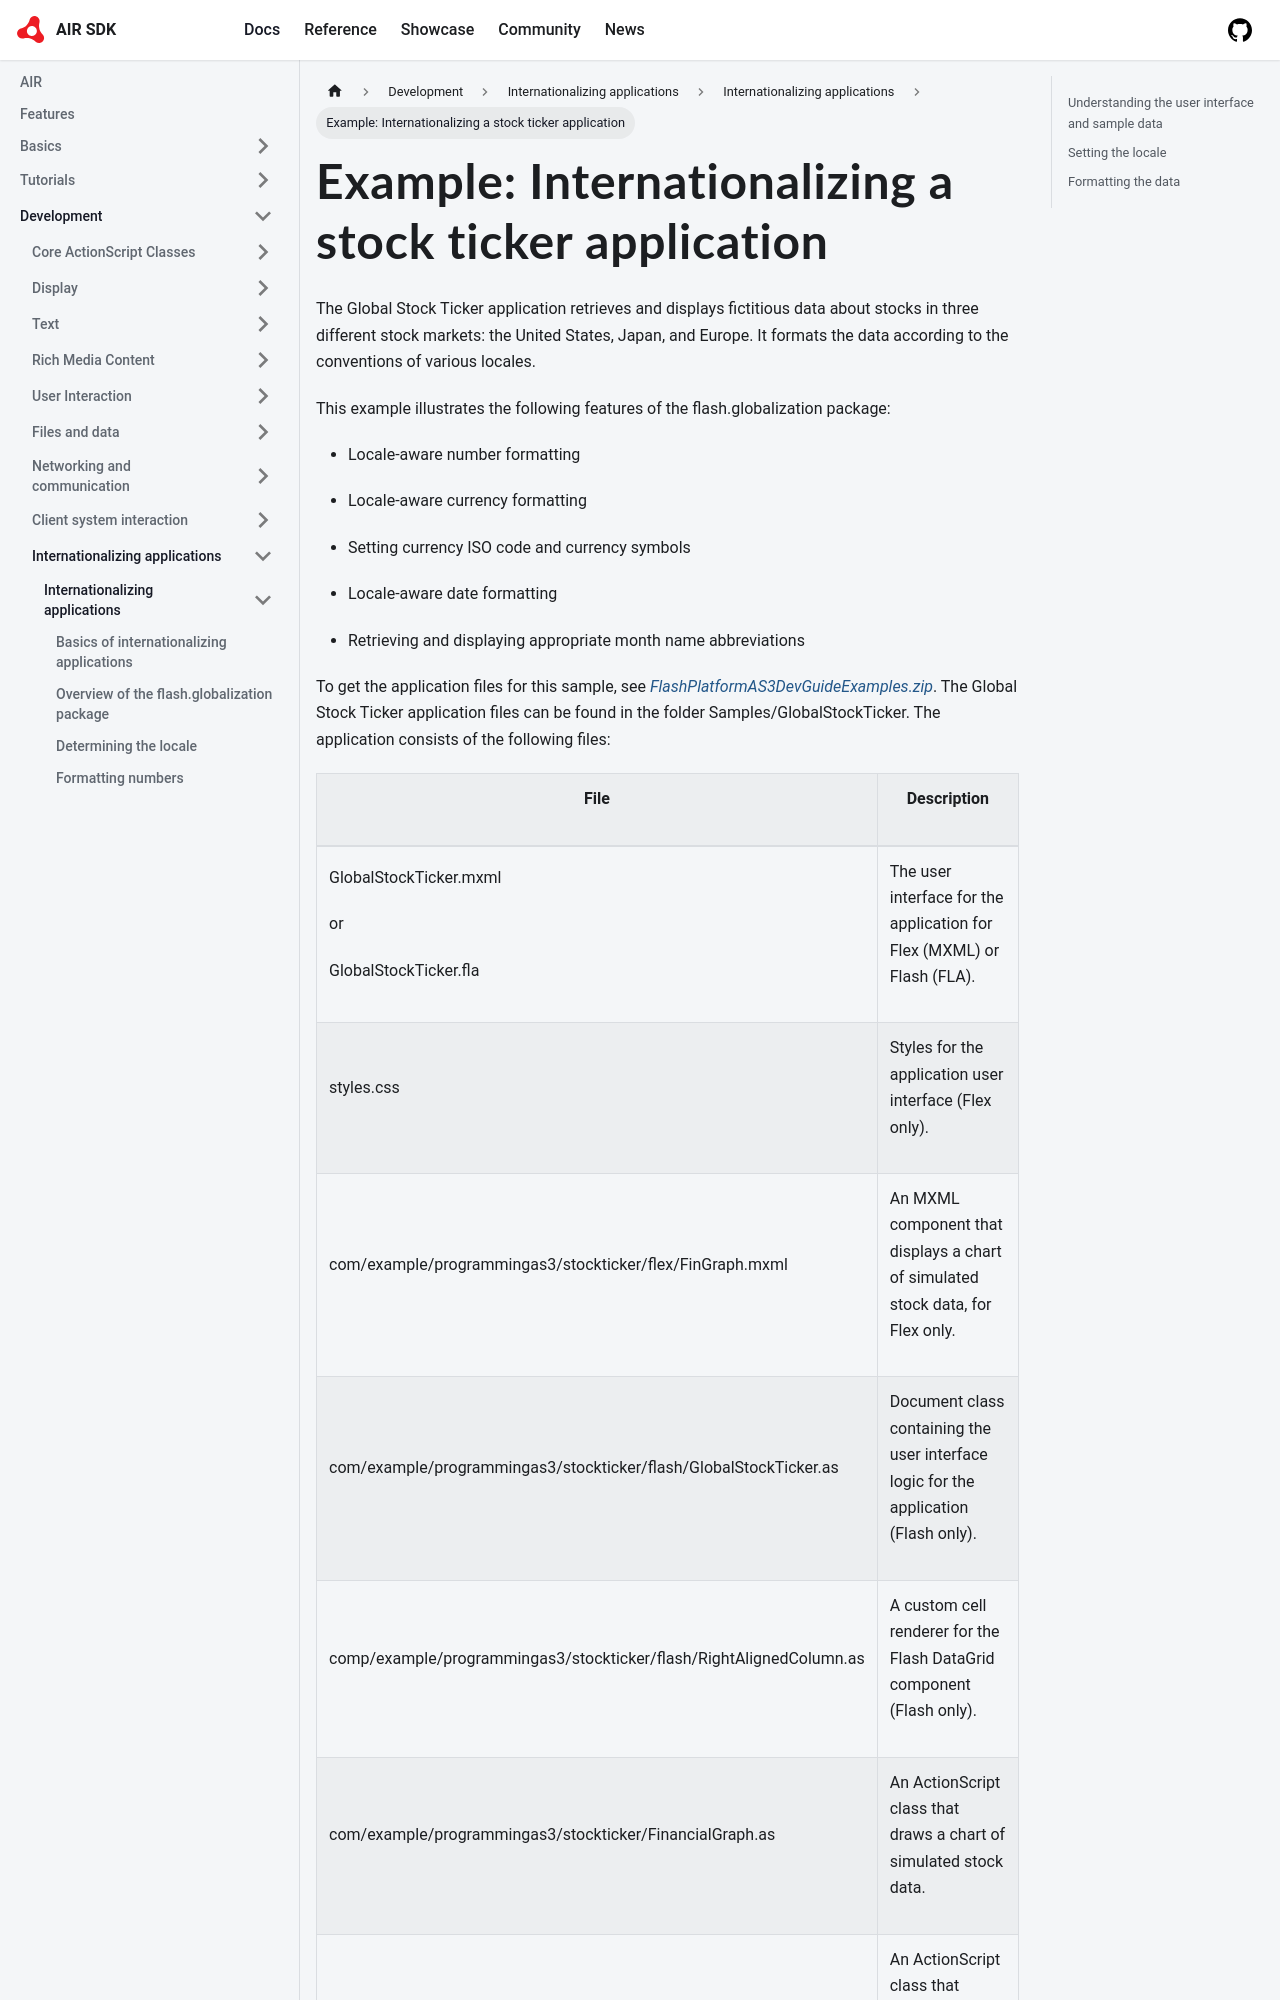

repository: airsdk/airsdk.dev · page: docs/development/internationalizing-applications/internationalizing-applications/example-internationalizing-a-stock-ticker-application.html · generator: docusaurus

---
sidebar_position: 9
---

# Example: Internationalizing a stock ticker application

The Global Stock Ticker application retrieves and displays fictitious data about
stocks in three different stock markets: the United States, Japan, and Europe.
It formats the data according to the conventions of various locales.

This example illustrates the following features of the flash.globalization
package:

- Locale-aware number formatting

- Locale-aware currency formatting

- Setting currency ISO code and currency symbols

- Locale-aware date formatting

- Retrieving and displaying appropriate month name abbreviations

To get the application files for this sample, see
[_FlashPlatformAS3DevGuideExamples.zip_](https://github.com/joshtynjala/flash-platform-as3-dev-guide-examples/releases/tag/original).
The Global Stock Ticker application files can be found in the folder
Samples/GlobalStockTicker. The application consists of the following files:
